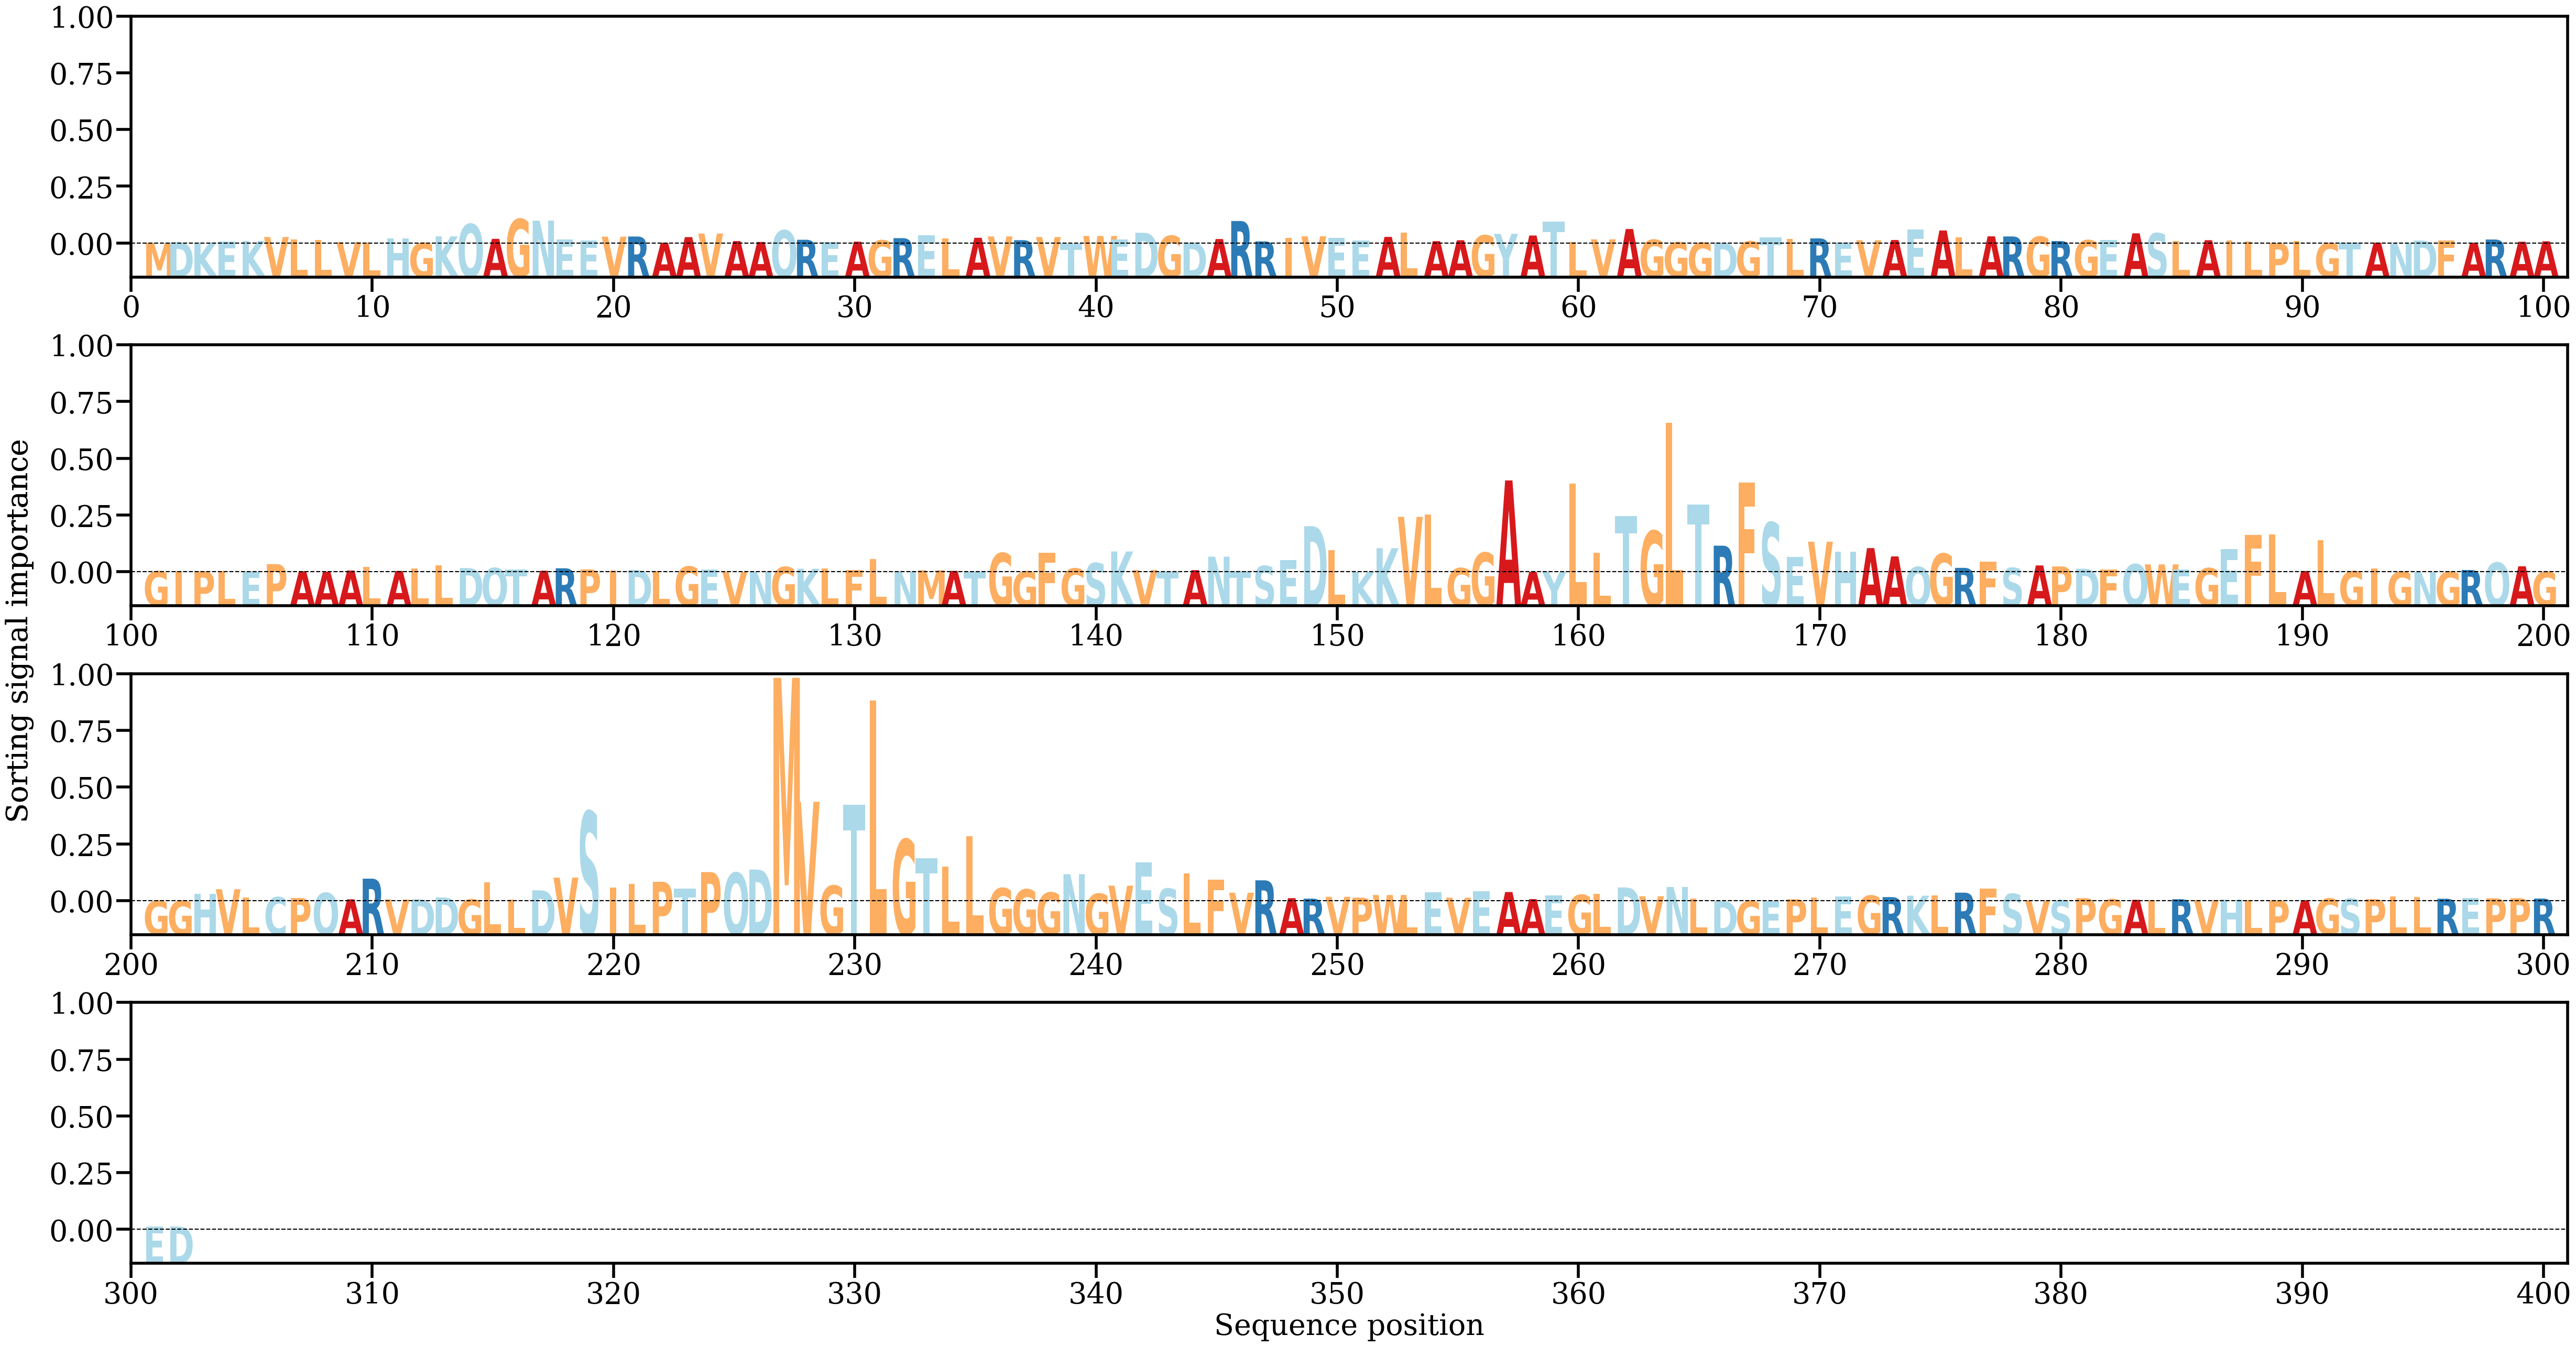

Source data for this figure (header and first rows):
AA, Alpha
M, [0.00017406]
D, [0.00034254]
K, [0.00023645]
E, [0.00057457]
K, [0.00069345]
V, [0.00177917]
L, [0.00110224]
L, [0.00097739]
V, [0.00036072]
L, [0.00020686]
H, [0.00137562]
G, [0.00015665]
K, [0.0019411]
Q, [0.00533049]
A, [0.00127077]
G, [0.00668894]
N, [0.00628254]
E, [0.00105674]
E, [0.00076396]
V, [0.00187363]
R, [0.0019125]
A, [0.00021174]
A, [0.00174492]
V, [0.00272232]
A, [0.00066939]
A, [0.00042361]
Q, [0.00360262]
R, [0.0010248]
E, [0.00039614]
A, [0.00050149]
G, [0.00086211]
R, [0.0014652]
E, [0.00225629]
L, [0.00145962]
A, [0.00156973]
V, [0.00193526]
R, [0.00091188]
V, [0.00177664]
T, [2.7925116e-05]
W, [0.00206633]
E, [0.00112995]
D, [0.0029443]
G, [0.00210323]
D, [0.00030139]
A, [0.00122374]
R, [0.00616187]
R, [0.00057733]
I, [0.00150711]
V, [0.00196144]
E, [0.00153804]
E, [0.00086734]
A, [0.00180608]
L, [0.00292992]
A, [0.00065105]
A, [0.00088935]
G, [0.00221854]
Y, [0.00264202]
A, [0.0021839]
T, [0.00601347]
L, [0.00032865]
... 242 more rows
